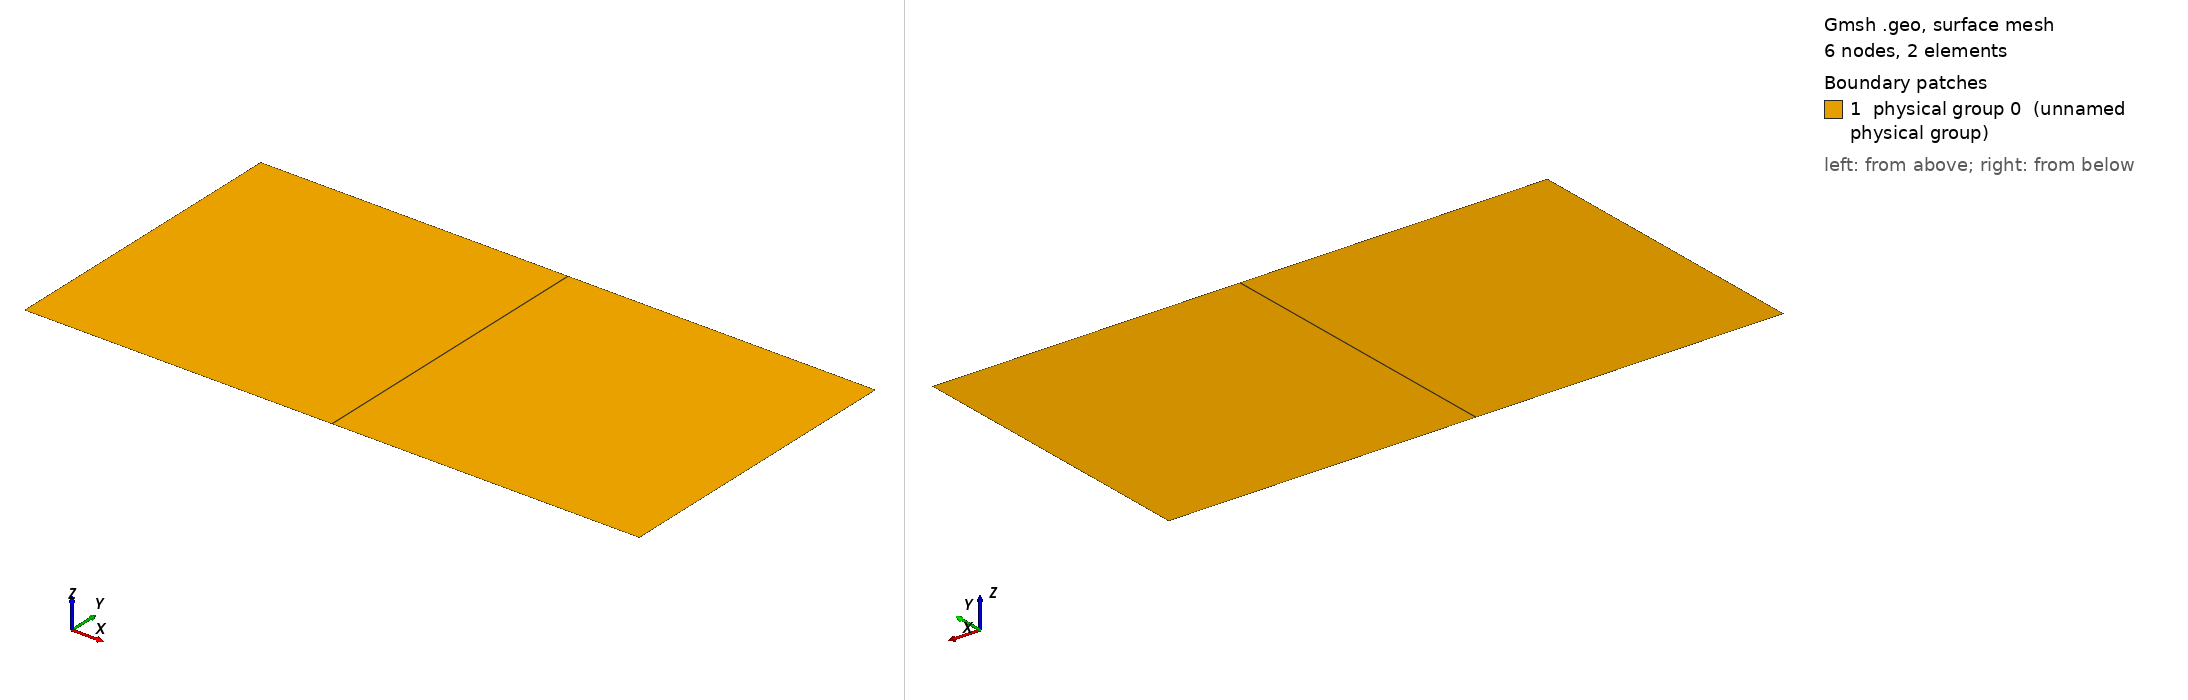

Gmsh geometry script, surface-meshed: 6 nodes, 2 surface elements. Boundary patches (legend numbers): 1 physical group 0 (unnamed physical group). Left view from above one corner, right view from below the opposite corner. Legend entries are the model's physical surfaces. The drawing asked Gmsh for element sizes between 1% and 20% of the model's largest extent; the script's own settings can give other sizes.

=== smith_hutton.geo (drawn) ===
// SPDX-FileCopyrightText: Copyright (c) 2020 The Lethe Authors
// SPDX-License-Identifier: Apache-2.0 WITH LLVM-exception OR LGPL-2.1-or-later

n=1;
lc=1;
L=1;

Point(0) = {-L,0, 0, lc};
Point(1) = {0, 0, 0, lc};
Point(2) = {L, 0 , 0, lc};
Point(3) = {L, L, 0, lc};
Point(4) = {0, L , 0, lc};
Point(5) = {-L, L, 0, lc};

Line(0)={0,1};
Line(1)={1,2};
Line(2)={2,3};
Line(3)={3,4};
Line(4)={4,5};
Line(5)={5,0};
Line(6)={1,4};

Line Loop(1) = {0,6,4,5};
Line Loop(2) = {1,2,3,-6};

Plane Surface(1) = {-1} ;
Plane Surface(2) = {-2} ;

Transfinite Line {0:6} = 1;
Transfinite Surface {1,2};
Recombine Surface{1,2};

Physical Surface(0) = {1,2};
Physical Line(0) = {0,2,3,4,5};
Physical Line(1) = {1};
